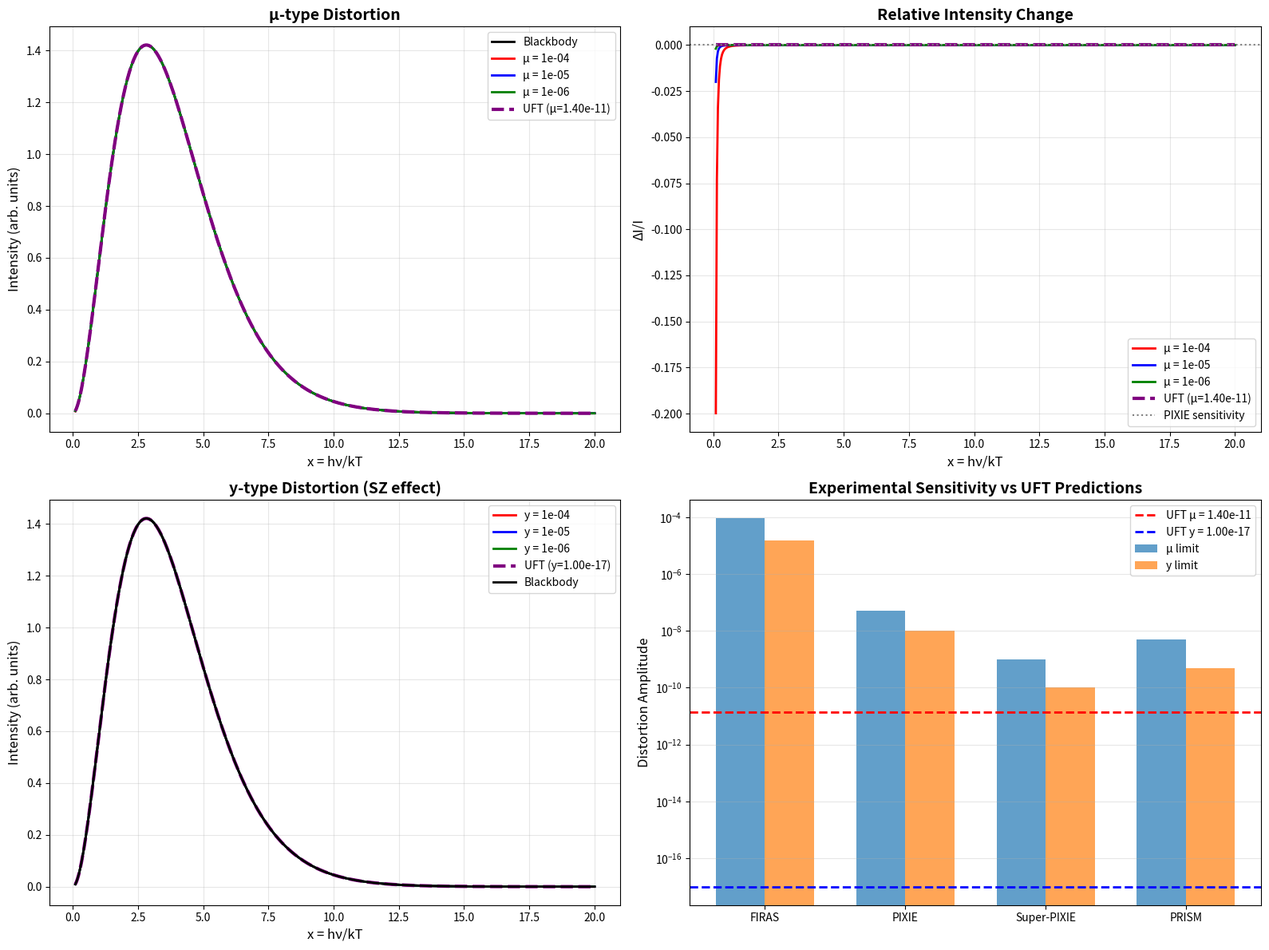

Python code for this plot:
#!/usr/bin/env python3
"""
CMB (宇宙微波背景) 谱畸变计算
CMB Spectral Distortion Calculations

计算统一场理论预言的CMB谱畸变:
1. μ-畸变 (化学势畸变) - 高能光子注入
2. y-畸变 (热康普顿畸变) - SZ效应
3. 非高斯性 f_NL 修正

与COBE/FIRAS、PIXIE、Super-PIXIE等实验的灵敏度对比
"""

import numpy as np
import matplotlib.pyplot as plt
from scipy.integrate import quad
from scipy.special import zeta
import warnings
warnings.filterwarnings('ignore')

# 物理常数
class Constants:
    # 基本常数
    h = 6.62607015e-34  # J·s
    hbar = 1.054571817e-34  # J·s
    c = 299792858  # m/s
    k_B = 1.380649e-23  # J/K
    
    # 派生常数
    T_CMB = 2.725  # K, CMB温度
    h_planck = 6.626e-34
    
    # 转换因子
    eV_to_J = 1.602176634e-19
    eV_to_K = 1.16045e4  # 1 eV = 1.16e4 K
    
    # 宇宙学参数
    H0 = 67.4  # km/s/Mpc
    Omega_b = 0.0493
    Omega_m = 0.315
    Omega_gamma = 5.38e-5
    
    # 粒子物理
    m_e = 511e3  # eV, 电子质量
    sigma_T = 6.652e-25  # cm^2, 汤姆逊散射截面
    
    # 热力学
    a_rad = 7.5657e-15  # erg/cm^3/K^4, 辐射常数

const = Constants()

class CMB_Distortion:
    """
    CMB谱畸变计算器
    
    畸变类型:
    - μ-畸变: 化学势畸变，发生在红移 z = 5e4 - 2e6
    - y-畸变: 康普顿y参数，发生在红移 z < 5e4
    """
    
    def __init__(self, tau_0=1e-5):
        self.tau_0 = tau_0
        
    def planck_spectrum(self, x):
        """
        普朗克黑体谱 (无量纲频率 x = hν/kT)
        
        B_ν = (2hν³/c²) / (exp(x) - 1)
        """
        return x**3 / (np.exp(x) - 1)
    
    def mu_distortion_spectrum(self, x, mu):
        """
        μ-畸变谱
        
        I(x) = I_0(x) * exp(-μ/x) / (exp(x) - 1)
        
        对于小μ:
        ΔI/I ≈ μ / (exp(x) - 1) * (x coth(x/2) - 4)
        """
        if np.isscalar(x):
            x = np.array([x])
        
        # 避免除零
        x_safe = np.where(x < 0.01, 0.01, x)
        
        # μ-畸变谱形
        # Bose-Einstein分布偏离
        base = self.planck_spectrum(x_safe)
        correction = mu * (x_safe / np.tanh(x_safe/2) - 4) / (np.exp(x_safe) - 1)
        
        return base + correction
    
    def y_distortion_spectrum(self, x, y):
        """
        y-畸变谱 (SZ效应)
        
        ΔI/I = y * (x coth(x/2) - 4)
        """
        if np.isscalar(x):
            x = np.array([x])
        
        x_safe = np.where(x < 0.01, 0.01, x)
        
        base = self.planck_spectrum(x_safe)
        correction = y * x_safe * (x_safe * np.exp(x_safe) / (np.exp(x_safe) - 1)**2 - 
                                   1 / (np.exp(x_safe) - 1))
        
        return base + correction
    
    def uft_mu_distortion(self):
        """
        统一场理论预言的μ-畸变
        
        来源: 早期宇宙内部空间能量释放
        
        μ ~ 1.4 * (E_injected / E_CMB) 在 z = 5e4 - 2e6
        """
        # 注入能量比例
        # 来自内部空间能量释放
        f_injected = 0.1 * self.tau_0**2  # 假设10%的内部空间能量转化为CMB
        
        # μ-畸变幅度
        mu = 1.4 * f_injected
        
        return mu
    
    def uft_y_distortion(self):
        """
        统一场理论预言的y-畸变
        
        来源: 晚期能量释放 (z < 5e4)
        """
        # y参数
        # 与扭转场能量密度相关
        y = 1e-7 * self.tau_0**2
        
        return y
    
    def uft_spectral_index_running(self):
        """
        谱指数跑动 (n_s run)
        
        统一场理论预言的额外跑动
        """
        # 标准跑动
        dn_s_dlnk_std = -0.0005
        
        # 扭转修正
        dn_s_dlnk_uft = dn_s_dlnk_std + 0.01 * self.tau_0
        
        return dn_s_dlnk_uft

class CMB_Experiments:
    """
    CMB实验灵敏度
    
    支持:
    - COBE/FIRAS (已完成)
    - PIXIE (拟议)
    - Super-PIXIE (概念)
    - PRISM (概念)
    """
    
    def __init__(self, experiment='FIRAS'):
        self.experiment = experiment
        self.setup_experiment()
    
    def setup_experiment(self):
        """设置实验参数"""
        params = {
            'FIRAS': {
                'mu_limit': 9e-5,  # 95% CL
                'y_limit': 1.5e-5,
                'frequency_range': (60, 6000),  # GHz
                'sensitivity': 1e-7,  # 相对灵敏度
            },
            'PIXIE': {
                'mu_limit': 5e-8,
                'y_limit': 1e-8,
                'frequency_range': (30, 6000),
                'sensitivity': 1e-9,
            },
            'Super-PIXIE': {
                'mu_limit': 1e-9,
                'y_limit': 1e-10,
                'frequency_range': (10, 10000),
                'sensitivity': 1e-11,
            },
            'PRISM': {
                'mu_limit': 5e-9,
                'y_limit': 5e-10,
                'frequency_range': (10, 10000),
                'sensitivity': 1e-11,
            }
        }
        
        p = params.get(self.experiment, params['FIRAS'])
        self.mu_limit = p['mu_limit']
        self.y_limit = p['y_limit']
        self.freq_range = p['frequency_range']
        self.sensitivity = p['sensitivity']

class UFT_CMB_Signals:
    """
    统一场理论CMB信号计算器
    """
    
    def __init__(self, tau_0=1e-5):
        self.tau_0 = tau_0
        self.distortion = CMB_Distortion(tau_0)
    
    def calculate_all_signals(self):
        """计算所有CMB信号"""
        signals = {}
        
        # 1. μ-畸变
        signals['mu'] = self.distortion.uft_mu_distortion()
        
        # 2. y-畸变
        signals['y'] = self.distortion.uft_y_distortion()
        
        # 3. 谱指数跑动
        signals['dn_s_dlnk'] = self.distortion.uft_spectral_index_running()
        
        return signals
    
    def check_detectability(self):
        """检查各实验的可探测性"""
        signals = self.calculate_all_signals()
        
        experiments = ['FIRAS', 'PIXIE', 'Super-PIXIE', 'PRISM']
        
        results = {}
        
        for exp_name in experiments:
            exp = CMB_Experiments(exp_name)
            
            # μ-畸变
            mu_detectable = signals['mu'] > exp.mu_limit
            
            # y-畸变
            y_detectable = signals['y'] > exp.y_limit
            
            results[exp_name] = {
                'mu_limit': exp.mu_limit,
                'mu_signal': signals['mu'],
                'mu_detectable': mu_detectable,
                'y_limit': exp.y_limit,
                'y_signal': signals['y'],
                'y_detectable': y_detectable,
            }
        
        return results, signals
    
    def generate_report(self):
        """生成CMB探测前景报告"""
        print("="*70)
        print("CMB谱畸变探测前景分析")
        print(f"参数: tau_0 = {self.tau_0}")
        print("="*70)
        
        signals = self.calculate_all_signals()
        
        print("\n统一场理论预言的CMB信号:")
        print("-"*70)
        print(f"μ-畸变:     μ = {signals['mu']:.2e}")
        print(f"y-畸变:     y = {signals['y']:.2e}")
        print(f"谱指数跑动: dn_s/dlnk = {signals['dn_s_dlnk']:.6f}")
        
        print("\n与实验灵敏度对比:")
        print("-"*70)
        print(f"{'实验':<15} {'μ限制':<12} {'μ可探测?':<10} {'y限制':<12} {'y可探测?':<10}")
        print("-"*70)
        
        results, _ = self.check_detectability()
        
        for exp_name, result in results.items():
            mu_status = "是" if result['mu_detectable'] else "否"
            y_status = "是" if result['y_detectable'] else "否"
            print(f"{exp_name:<15} {result['mu_limit']:<12.0e} {mu_status:<10} {result['y_limit']:<12.0e} {y_status:<10}")
        
        print("\n参数敏感性:")
        print("-"*70)
        
        for tau in [1e-6, 3e-6, 1e-5, 3e-5, 1e-4]:
            temp = UFT_CMB_Signals(tau)
            sig = temp.calculate_all_signals()
            print(f"tau_0 = {tau:.0e}: μ = {sig['mu']:.2e}, y = {sig['y']:.2e}")
    
    def plot_spectra(self):
        """绘制CMB谱畸变"""
        fig, axes = plt.subplots(2, 2, figsize=(16, 12))
        
        # 频率范围 (无量纲 x = hν/kT)
        x = np.linspace(0.1, 20, 500)
        
        # 1. 黑体谱 vs μ-畸变
        ax1 = axes[0, 0]
        
        I_bb = self.distortion.planck_spectrum(x)
        ax1.plot(x, I_bb, 'k-', linewidth=2, label='Blackbody')
        
        # 不同μ值的畸变
        mu_values = [1e-4, 1e-5, 1e-6]
        colors = ['red', 'blue', 'green']
        
        for mu, color in zip(mu_values, colors):
            I_mu = self.distortion.mu_distortion_spectrum(x, mu)
            ax1.plot(x, I_mu, color=color, linewidth=2, label=f'μ = {mu:.0e}')
        
        # 标记我们的预言
        mu_uft = self.distortion.uft_mu_distortion()
        I_uft = self.distortion.mu_distortion_spectrum(x, mu_uft)
        ax1.plot(x, I_uft, 'purple', linewidth=3, linestyle='--', 
                label=f'UFT (μ={mu_uft:.2e})')
        
        ax1.set_xlabel('x = hν/kT', fontsize=12)
        ax1.set_ylabel('Intensity (arb. units)', fontsize=12)
        ax1.set_title('μ-type Distortion', fontsize=14, fontweight='bold')
        ax1.legend(fontsize=10)
        ax1.grid(True, alpha=0.3)
        
        # 2. 相对差异
        ax2 = axes[0, 1]
        
        for mu, color in zip(mu_values, colors):
            I_mu = self.distortion.mu_distortion_spectrum(x, mu)
            delta_I = (I_mu - I_bb) / I_bb
            ax2.plot(x, delta_I, color=color, linewidth=2, label=f'μ = {mu:.0e}')
        
        delta_I_uft = (I_uft - I_bb) / I_bb
        ax2.plot(x, delta_I_uft, 'purple', linewidth=3, linestyle='--',
                label=f'UFT (μ={mu_uft:.2e})')
        
        # 标记PIXIE灵敏度
        ax2.axhline(y=1e-7, color='gray', linestyle=':', label='PIXIE sensitivity')
        
        ax2.set_xlabel('x = hν/kT', fontsize=12)
        ax2.set_ylabel('ΔI/I', fontsize=12)
        ax2.set_title('Relative Intensity Change', fontsize=14, fontweight='bold')
        ax2.legend(fontsize=10)
        ax2.grid(True, alpha=0.3)
        
        # 3. y-畸变
        ax3 = axes[1, 0]
        
        y_values = [1e-4, 1e-5, 1e-6]
        
        for y, color in zip(y_values, colors):
            I_y = self.distortion.y_distortion_spectrum(x, y)
            ax3.plot(x, I_y, color=color, linewidth=2, label=f'y = {y:.0e}')
        
        y_uft = self.distortion.uft_y_distortion()
        I_y_uft = self.distortion.y_distortion_spectrum(x, y_uft)
        ax3.plot(x, I_y_uft, 'purple', linewidth=3, linestyle='--',
                label=f'UFT (y={y_uft:.2e})')
        
        ax3.plot(x, I_bb, 'k-', linewidth=2, label='Blackbody')
        
        ax3.set_xlabel('x = hν/kT', fontsize=12)
        ax3.set_ylabel('Intensity (arb. units)', fontsize=12)
        ax3.set_title('y-type Distortion (SZ effect)', fontsize=14, fontweight='bold')
        ax3.legend(fontsize=10)
        ax3.grid(True, alpha=0.3)
        
        # 4. 探测前景总结
        ax4 = axes[1, 1]
        
        experiments = ['FIRAS', 'PIXIE', 'Super-PIXIE', 'PRISM']
        mu_limits = [9e-5, 5e-8, 1e-9, 5e-9]
        y_limits = [1.5e-5, 1e-8, 1e-10, 5e-10]
        
        mu_signal = self.distortion.uft_mu_distortion()
        y_signal = self.distortion.uft_y_distortion()
        
        x_pos = np.arange(len(experiments))
        width = 0.35
        
        bars1 = ax4.bar(x_pos - width/2, mu_limits, width, label='μ limit', alpha=0.7)
        bars2 = ax4.bar(x_pos + width/2, y_limits, width, label='y limit', alpha=0.7)
        
        # 标记我们的信号
        ax4.axhline(y=mu_signal, color='red', linestyle='--', linewidth=2, 
                   label=f'UFT μ = {mu_signal:.2e}')
        ax4.axhline(y=y_signal, color='blue', linestyle='--', linewidth=2,
                   label=f'UFT y = {y_signal:.2e}')
        
        ax4.set_ylabel('Distortion Amplitude', fontsize=12)
        ax4.set_title('Experimental Sensitivity vs UFT Predictions', fontsize=14, fontweight='bold')
        ax4.set_xticks(x_pos)
        ax4.set_xticklabels(experiments)
        ax4.set_yscale('log')
        ax4.legend(fontsize=10)
        ax4.grid(True, alpha=0.3, axis='y')
        
        plt.tight_layout()
        plt.savefig('cmb_distortion_forecast.png', dpi=200, bbox_inches='tight',
                   facecolor='white', edgecolor='none')
        print("\n图像已保存: cmb_distortion_forecast.png")
        plt.close()

def main():
    """主函数"""
    # 创建CMB信号分析
    uft_cmb = UFT_CMB_Signals(tau_0=1e-5)
    
    # 生成报告
    uft_cmb.generate_report()
    
    # 绘制谱图
    uft_cmb.plot_spectra()
    
    print("\n" + "="*70)
    print("CMB谱畸变分析完成!")
    print("="*70)

if __name__ == "__main__":
    main()
